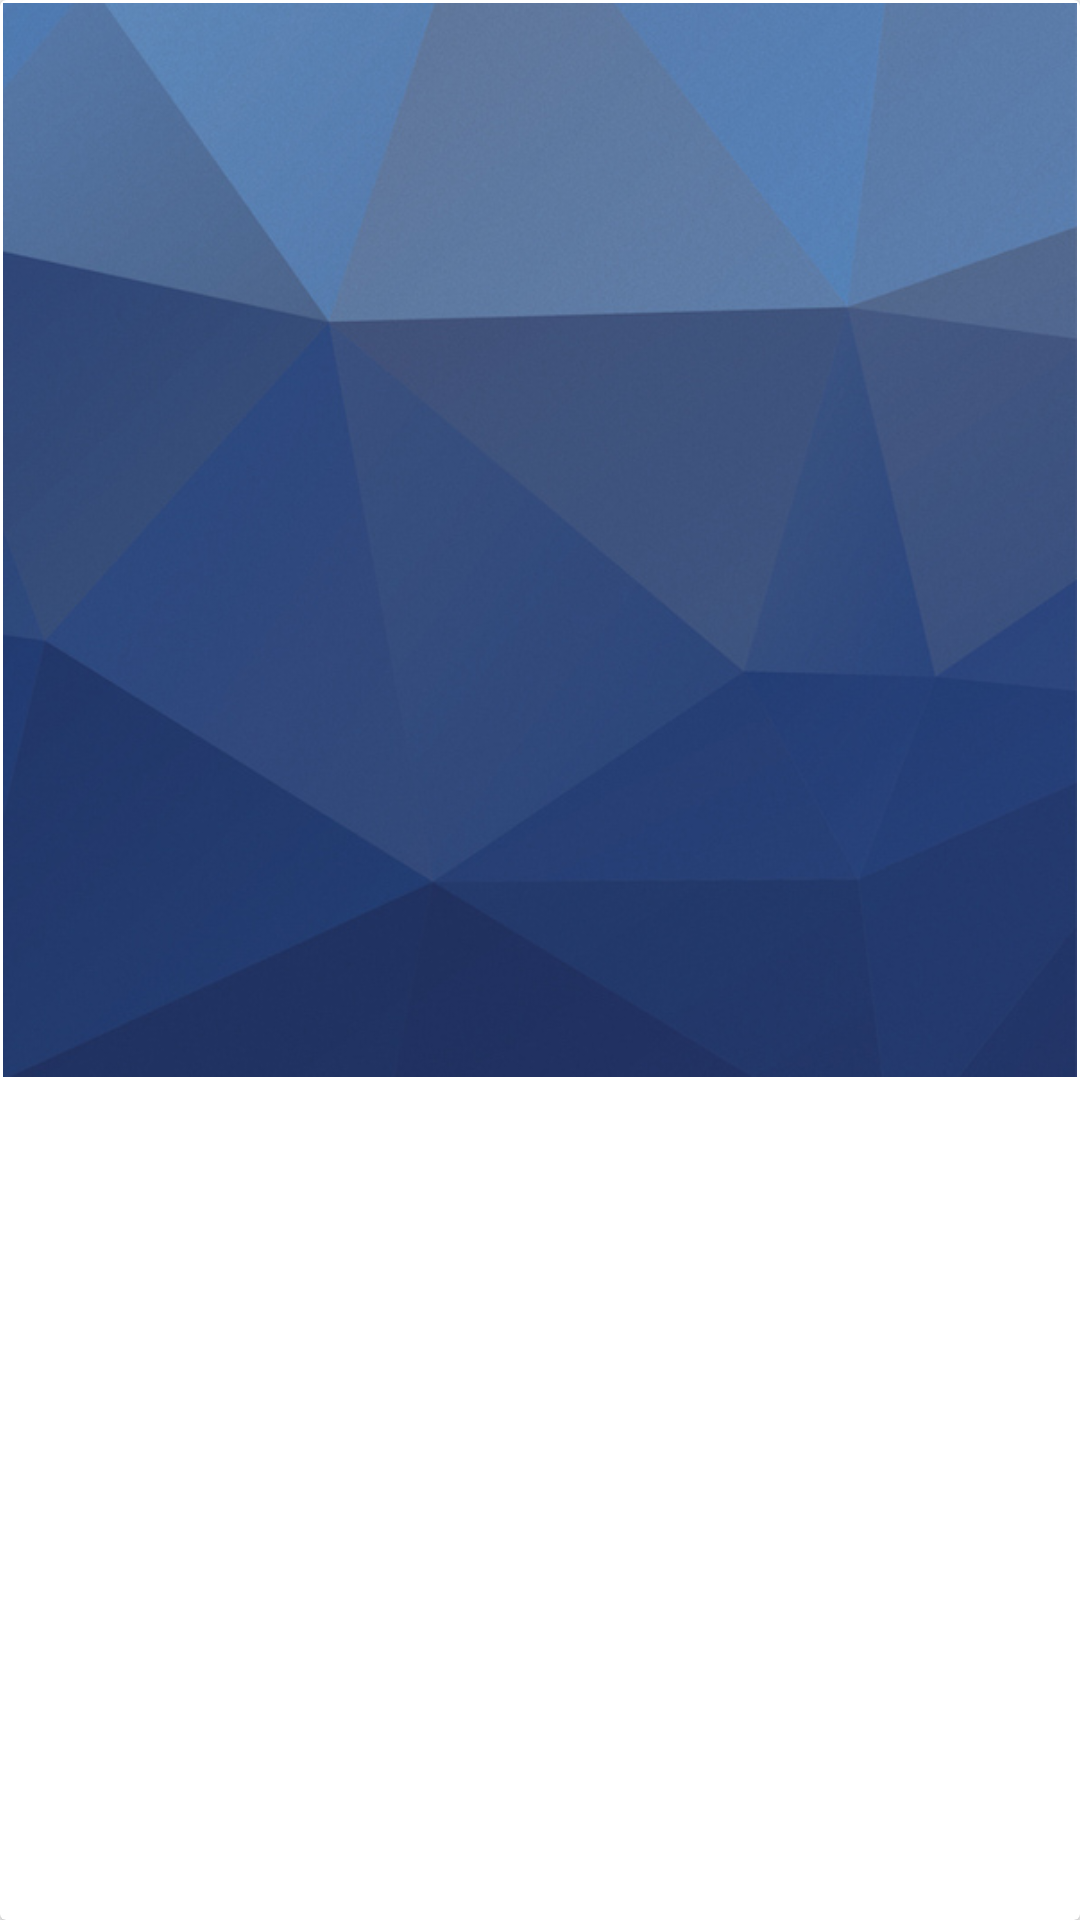

Reconstruct the res/layout file that produces this screen, plus the resources it refers to.
<!-- AndroidManifest.xml: application theme AppTheme -->
<!-- res/layout/progress_card_view_layout.xml -->
<?xml version="1.0" encoding="utf-8"?>
<android.support.v7.widget.CardView
    android:id="@+id/card_view_id"
    xmlns:android="http://schemas.android.com/apk/res/android"
    xmlns:app="http://schemas.android.com/apk/res-auto"
    android:layout_width="match_parent"
    android:layout_height="wrap_content">


    <ImageView
        android:id="@+id/story_photo"
        android:layout_width="match_parent"
        android:layout_height="wrap_content"
        android:layout_below="@+id/story_title"
        android:layout_margin="1dp"
        android:adjustViewBounds="true"
        android:scaleType="fitXY"
        android:src="@drawable/placeholder_image"/>


</android.support.v7.widget.CardView>
<!-- resources referenced by this layout -->
<resources>
  <!-- drawable placeholder_image: jpg bitmap (drawable, 80100 bytes) -->
  <style name="AppTheme" parent="Theme.AppCompat.Light.NoActionBar">
          
          <item name="colorPrimary">@color/colorPrimary</item>
          <item name="colorPrimaryDark">@color/colorPrimaryDark</item>
          <item name="colorAccent">@color/colorAccent</item>
      </style>
  <color name="colorPrimary">#303F9F</color>
  <color name="colorPrimaryDark">#1A237E</color>
  <color name="colorAccent">#EF5350</color>
</resources>
